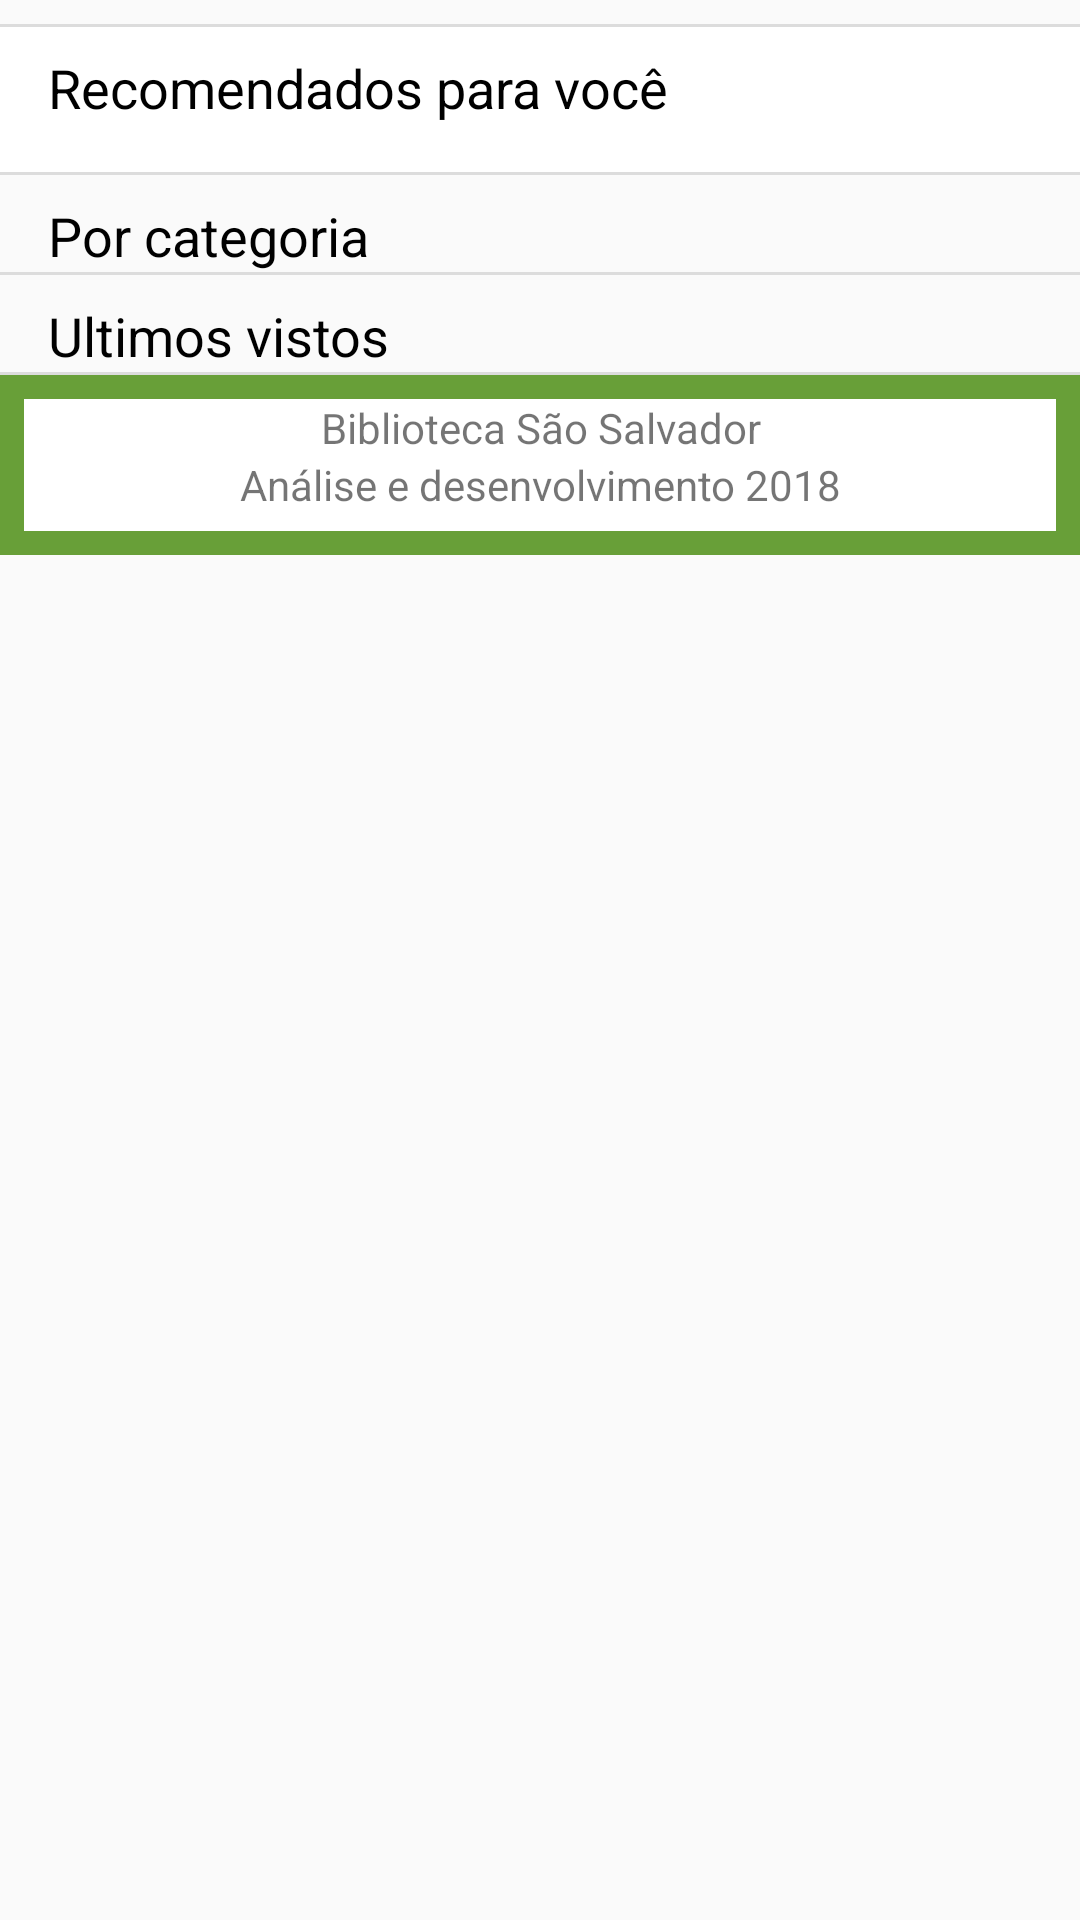

Here is an Android app screen rendered from its layout file. Give the layout XML and the strings, colors and styles it references.
<!-- AndroidManifest.xml: application theme AppTheme -->
<!-- res/layout/content_main.xml -->
<?xml version="1.0" encoding="utf-8"?>
<LinearLayout xmlns:android="http://schemas.android.com/apk/res/android"
    xmlns:app="http://schemas.android.com/apk/res-auto"
    xmlns:tools="http://schemas.android.com/tools"
    android:layout_width="match_parent"
    android:layout_height="match_parent"
    android:orientation="vertical"
    android:id="@+id/main_layout"
    app:layout_behavior="@string/appbar_scrolling_view_behavior"
    tools:context="com.example.rafael_cruz.bibliotecasaosalvador.activity.MainActivity"
    tools:showIn="@layout/app_bar_main">

    <LinearLayout
        android:id="@+id/loading_layout"
        android:layout_width="match_parent"
        android:layout_height="match_parent"
        android:gravity="center_vertical|center_horizontal"
        android:orientation="horizontal"
        android:visibility="gone">

        <ProgressBar
            android:id="@+id/progressBar"
            style="?android:attr/progressBarStyle"
            android:layout_width="wrap_content"
            android:layout_height="wrap_content"
            android:layout_weight="1"
            android:scrollbarStyle="insideInset" />
    </LinearLayout>

    <ScrollView
        android:id="@+id/scroll_view_main"
        android:layout_width="match_parent"
        android:layout_height="wrap_content"
        android:layout_marginTop="8dp"
        android:layout_marginBottom="8dp">

        <LinearLayout
            android:id="@+id/ll_scrollview_main"
            android:layout_width="match_parent"
            android:layout_height="wrap_content"
            android:orientation="vertical"
            android:visibility="visible">


            <View
                android:id="@+id/divider_top"
                android:layout_width="wrap_content"
                android:layout_height="1dp"
                android:background="?android:attr/listDivider" />

            <LinearLayout
                android:layout_width="match_parent"
                android:layout_height="match_parent"
                android:background="@color/Branco"
                android:orientation="vertical">

                <TextView
                    android:layout_width="match_parent"
                    android:layout_height="wrap_content"
                    android:layout_marginStart="16dp"
                    android:layout_marginTop="8dp"
                    android:text="Recomendados para você "
                    android:textAlignment="viewStart"
                    android:textColor="@color/Preto"
                    android:textSize="18sp"
                    app:layout_constraintEnd_toEndOf="parent"
                    app:layout_constraintHorizontal_bias="0.0"
                    app:layout_constraintStart_toStartOf="parent"
                    app:layout_constraintTop_toTopOf="parent" />

                <android.support.v7.widget.RecyclerView
                    android:id="@+id/recycler_view_livros"
                    android:layout_width="match_parent"
                    android:layout_height="match_parent"
                    android:layout_marginStart="8dp"
                    android:layout_marginTop="8dp"
                    android:layout_marginEnd="8dp"
                    android:layout_marginBottom="8dp"
                    app:layout_constraintBottom_toBottomOf="parent"
                    app:layout_constraintEnd_toEndOf="parent"
                    app:layout_constraintStart_toStartOf="parent"
                    app:layout_constraintTop_toTopOf="parent">

                </android.support.v7.widget.RecyclerView>

            </LinearLayout>

            <View
                android:id="@+id/divider5"
                android:layout_width="match_parent"
                android:layout_height="1dp"
                android:background="?android:attr/listDivider" />

            <LinearLayout
                android:layout_width="match_parent"
                android:layout_height="match_parent"
                android:orientation="vertical">

                <TextView
                    android:layout_width="match_parent"
                    android:layout_height="wrap_content"
                    android:layout_marginStart="16dp"
                    android:layout_marginTop="8dp"
                    android:text="Por categoria"
                    android:textColor="@color/Preto"
                    android:textSize="18sp" />

                <android.support.v7.widget.RecyclerView
                    android:id="@+id/recycler_view_category"
                    android:layout_width="match_parent"
                    android:layout_height="match_parent" />
            </LinearLayout>

            <View
                android:id="@+id/divider4"
                android:layout_width="match_parent"
                android:layout_height="1dp"
                android:background="?android:attr/listDivider" />

            <LinearLayout
                android:id="@+id/ll_visto_ultimo"
                android:layout_width="match_parent"
                android:layout_height="match_parent"
                android:orientation="vertical"
                android:visibility="visible">

                <TextView
                    android:layout_width="match_parent"
                    android:layout_height="wrap_content"
                    android:layout_marginStart="16dp"
                    android:layout_marginTop="8dp"
                    android:text="Ultimos vistos"
                    android:textColor="@color/Preto"
                    android:textSize="18sp" />

                <android.support.v7.widget.RecyclerView
                    android:id="@+id/recycler_view_ultimos"
                    android:layout_width="match_parent"
                    android:layout_height="match_parent" />
            </LinearLayout>

            <View
                android:id="@+id/divider_bottom"
                android:layout_width="match_parent"
                android:layout_height="1dp"
                android:background="?android:attr/listDivider" />

            <LinearLayout
                android:id="@+id/ll_rodape"
                android:layout_width="match_parent"
                android:layout_height="60dp"
                android:background="@color/primary_dark"
                android:gravity="center_vertical|center_horizontal"
                android:orientation="vertical">

                <LinearLayout
                    android:layout_width="match_parent"
                    android:layout_height="match_parent"
                    android:layout_margin="8dp"
                    android:background="@color/Branco"
                    android:orientation="vertical">

                    <TextView
                        android:id="@+id/textView3"
                        android:layout_width="match_parent"
                        android:layout_height="wrap_content"
                        android:text="Biblioteca São Salvador"
                        android:textAlignment="center" />

                    <TextView
                        android:id="@+id/textView2"
                        android:layout_width="match_parent"
                        android:layout_height="wrap_content"
                        android:text="Análise e desenvolvimento 2018"
                        android:textAlignment="center" />
                </LinearLayout>

            </LinearLayout>

        </LinearLayout>
    </ScrollView>

</LinearLayout>
<!-- res/layout/app_bar_main.xml (included above) -->
<?xml version="1.0" encoding="utf-8"?>
<android.support.design.widget.CoordinatorLayout xmlns:android="http://schemas.android.com/apk/res/android"
    xmlns:app="http://schemas.android.com/apk/res-auto"
    xmlns:tools="http://schemas.android.com/tools"
    android:layout_width="match_parent"
    android:layout_height="match_parent"
    tools:context="com.example.rafael_cruz.bibliotecasaosalvador.activity.MainActivity">

    <android.support.design.widget.AppBarLayout
        android:layout_width="match_parent"
        android:layout_height="wrap_content"
        android:layout_marginStart="10dp"
        android:layout_marginEnd="10dp"
        android:layout_marginTop="10dp"
        android:background="@drawable/round_corner_indice"
        android:paddingStart="10dp"
        android:paddingEnd="5dp"
        android:theme="@style/AppTheme.AppBarOverlay">

        <android.support.v7.widget.Toolbar
            android:id="@+id/toolbar_fav"
            android:layout_width="match_parent"
            android:layout_height="wrap_content"
            android:background="@drawable/round_corner_indice"
            app:popupTheme="@style/AppTheme.PopupOverlay"
            app:title="toolbar"
            app:titleMarginEnd="20dp" />

    </android.support.design.widget.AppBarLayout>

    <include
        android:id="@+id/include"
        layout="@layout/content_main" />

</android.support.design.widget.CoordinatorLayout>
<!-- resources referenced by this layout -->
<resources>
  <color name="Branco">#ffffff</color>
  <color name="Preto">#000000</color>
  <color name="primary_dark">#689F38</color>
  <!-- drawable round_corner_indice (drawable) -->
  <?xml version="1.0" encoding="utf-8"?>
  <selector xmlns:android="http://schemas.android.com/apk/res/android">
      <item>
          <shape android:shape="rectangle">
              <solid android:color="@color/Verde"/>
              <corners android:radius="5dp" />
          </shape>
  
      </item>
  </selector>
  <style name="AppTheme.AppBarOverlay" parent="ThemeOverlay.AppCompat.Dark.ActionBar" />
  <style name="AppTheme.PopupOverlay" parent="ThemeOverlay.AppCompat.Light" />
  <style name="AppTheme" parent="Theme.AppCompat.Light.NoActionBar">
          
          <item name="colorPrimary">@color/primary</item>
          <item name="colorPrimaryDark">@color/primary_dark</item>
          <item name="colorAccent">@color/accent</item>
      </style>
  <color name="Verde">#96ac25</color>
  <color name="primary">#8BC34A</color>
  <color name="accent">#8BC34A</color>
</resources>
